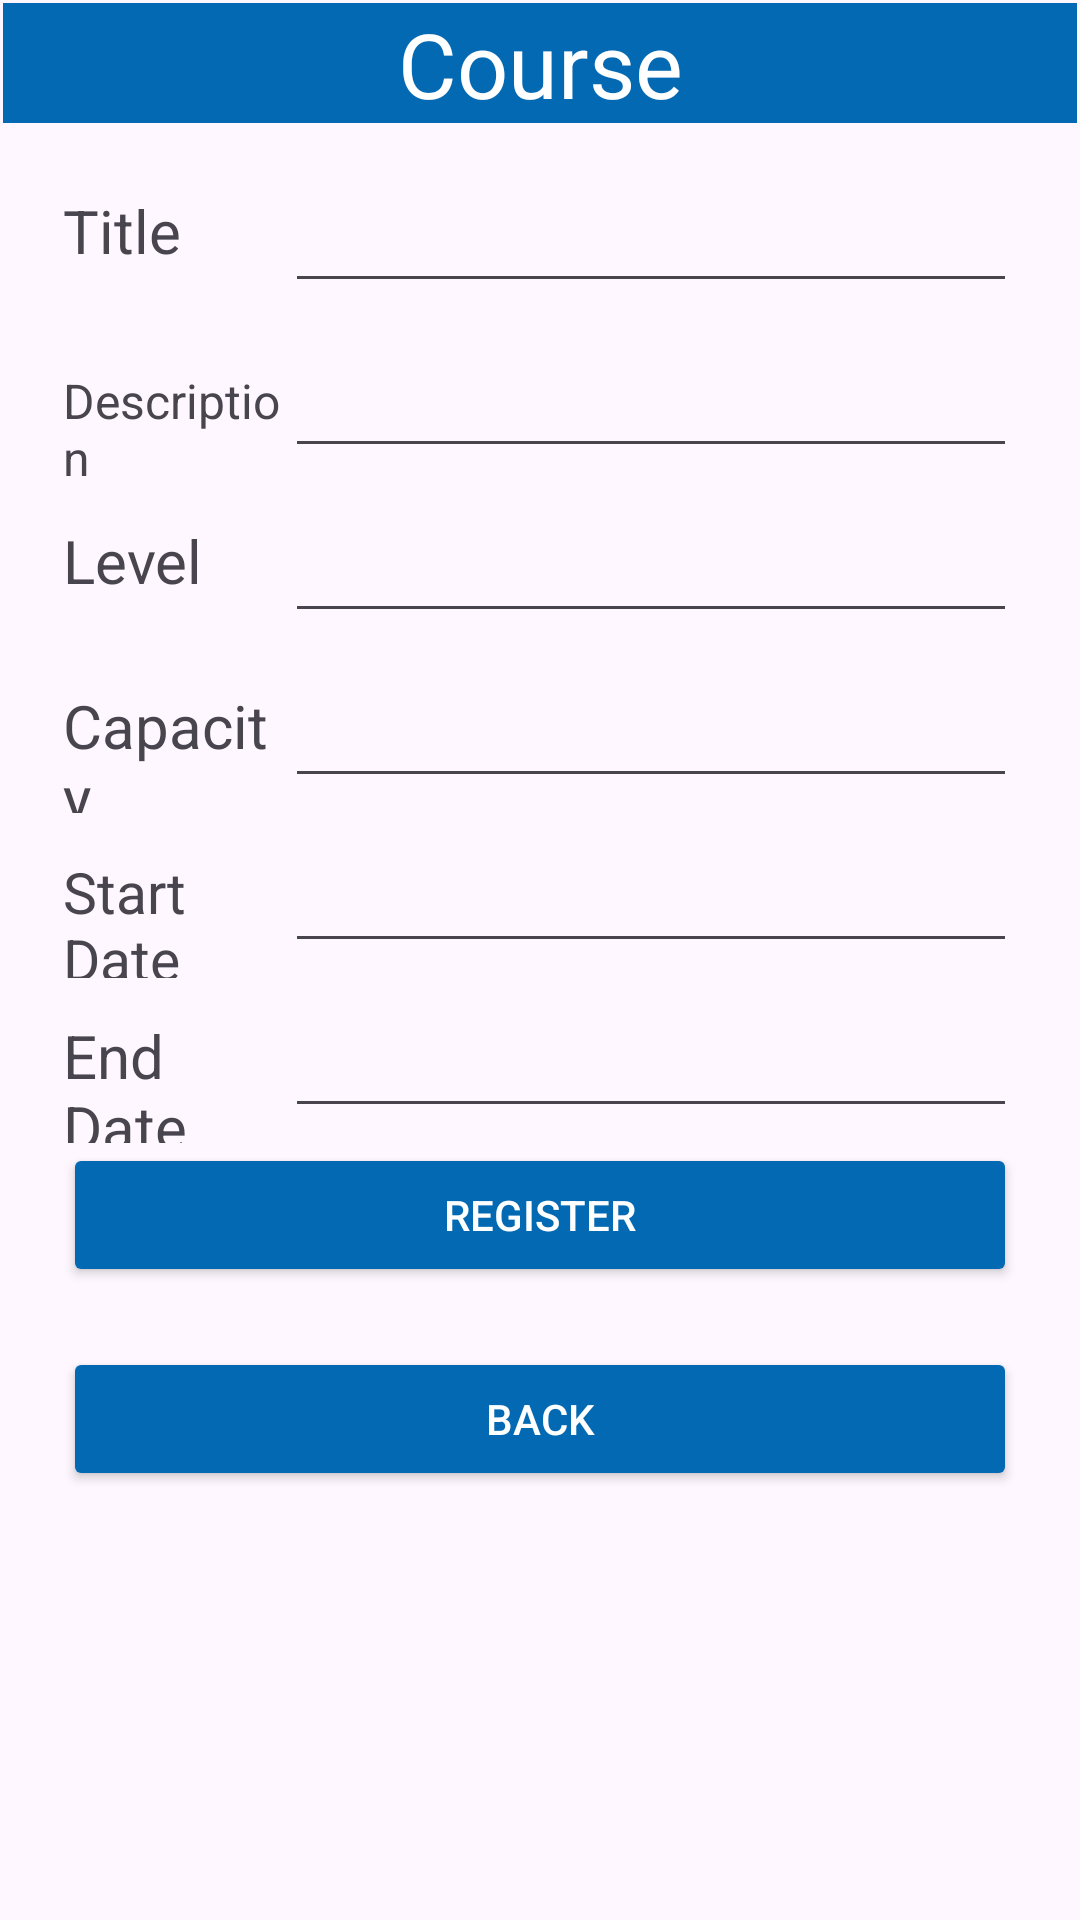

Produce the Android XML layout that renders to this screen, including the resource entries it uses.
<!-- AndroidManifest.xml: application theme Theme.IAcademy3 -->
<!-- res/layout/activity_course_all_template.xml -->
<?xml version="1.0" encoding="utf-8"?>
<androidx.constraintlayout.widget.ConstraintLayout xmlns:android="http://schemas.android.com/apk/res/android"
    xmlns:app="http://schemas.android.com/apk/res-auto"
    xmlns:tools="http://schemas.android.com/tools"
    android:layout_width="match_parent"
    android:layout_height="match_parent"
    tools:context=".template.CourseAllTemplateActivity">

    <LinearLayout
        android:id="@+id/lyCourseTemplate"
        android:layout_width="0dp"
        android:layout_height="0dp"
        android:layout_marginStart="1dp"
        android:layout_marginTop="1dp"
        android:layout_marginEnd="1dp"
        android:layout_marginBottom="1dp"
        android:orientation="vertical"
        app:layout_constraintBottom_toBottomOf="parent"
        app:layout_constraintEnd_toEndOf="parent"
        app:layout_constraintStart_toStartOf="parent"
        app:layout_constraintTop_toTopOf="parent">

        <TextView
            android:id="@+id/tvCourseTemplate"
            android:layout_width="match_parent"
            android:layout_height="40dp"
            android:layout_marginBottom="10dp"
            android:background="#0469b3"
            android:text="Course"
            android:textAlignment="center"
            android:textColor="@color/white"
            android:textSize="30dp" />

        <LinearLayout
            android:layout_width="match_parent"
            android:layout_height="55dp"
            android:layout_marginLeft="20dp"
            android:layout_marginRight="20dp"
            android:orientation="horizontal">


            <TextView
                android:id="@+id/tvTitleCourseTemplate"
                android:layout_width="40dp"
                android:layout_height="50dp"
                android:layout_weight="1"
                android:text="Title"
                android:textSize="20dp" />

            <EditText
                android:id="@+id/etTitleCourseTemplate"
                android:layout_width="wrap_content"
                android:layout_height="50dp"
                android:layout_weight="1"
                android:height="48dp"
                android:ems="10"
                android:inputType="none" />
        </LinearLayout>
        <LinearLayout
            android:layout_width="match_parent"
            android:layout_height="55dp"
            android:layout_marginLeft="20dp"
            android:layout_marginRight="20dp"
            android:orientation="horizontal">


            <TextView
                android:id="@+id/tvDescriptionCourseTemplate"
                android:layout_width="40dp"
                android:layout_height="50dp"
                android:layout_weight="1"
                android:text="Description"
                android:textSize="16dp" />

            <EditText
                android:id="@+id/etDescriptionCourseTemplate"
                android:layout_width="wrap_content"
                android:layout_height="50dp"
                android:layout_weight="1"
                android:height="48dp"
                android:ems="10"
                android:inputType="none" />
        </LinearLayout>
        <LinearLayout
            android:layout_width="match_parent"
            android:layout_height="55dp"
            android:layout_marginLeft="20dp"
            android:layout_marginRight="20dp"
            android:orientation="horizontal">


            <TextView
                android:id="@+id/tvLevelCourseTemplate"
                android:layout_width="40dp"
                android:layout_height="50dp"
                android:layout_weight="1"
                android:text="Level"
                android:textSize="20dp" />

            <EditText
                android:id="@+id/etLevelCourseTemplate"
                android:layout_width="wrap_content"
                android:layout_height="50dp"
                android:layout_weight="1"
                android:height="48dp"
                android:ems="10"
                android:inputType="none" />
        </LinearLayout>

        <LinearLayout
            android:layout_width="match_parent"
            android:layout_height="55dp"
            android:layout_marginLeft="20dp"
            android:layout_marginRight="20dp"
            android:orientation="horizontal">


            <TextView
                android:id="@+id/tvCapacityCourseTemplate"
                android:layout_width="40dp"
                android:layout_height="50dp"
                android:layout_weight="1"
                android:text="Capacity"
                android:textSize="20dp" />

            <EditText
                android:id="@+id/etCapacityCourseTemplate"
                android:layout_width="wrap_content"
                android:layout_height="50dp"
                android:layout_weight="1"
                android:height="48dp"
                android:ems="10"
                android:inputType="none" />
        </LinearLayout>
        <LinearLayout
            android:layout_width="match_parent"
            android:layout_height="55dp"
            android:layout_marginLeft="20dp"
            android:layout_marginRight="20dp"
            android:orientation="horizontal">


            <TextView
                android:id="@+id/tvStartDateCourseTemplate"
                android:layout_width="40dp"
                android:layout_height="50dp"
                android:layout_weight="1"
                android:text="Start Date"
                android:textSize="19dp" />

            <EditText
                android:id="@+id/etStartDateCourseTemplate"
                android:layout_width="wrap_content"
                android:layout_height="50dp"
                android:layout_weight="1"
                android:height="48dp"
                android:ems="10"
                android:inputType="none"/>
        </LinearLayout>

        <LinearLayout
            android:layout_width="match_parent"
            android:layout_height="55dp"
            android:layout_marginLeft="20dp"
            android:layout_marginRight="20dp"
            android:orientation="horizontal">


            <TextView
                android:id="@+id/tvEndDateCourseTemplate"
                android:layout_width="40dp"
                android:layout_height="50dp"
                android:layout_weight="1"
                android:text="End Date"
                android:textSize="20dp" />

            <EditText
                android:id="@+id/etEndDateCourseTemplate"
                android:layout_width="wrap_content"
                android:layout_height="50dp"
                android:layout_weight="1"
                android:height="48dp"
                android:ems="10"
                android:inputType="none" />
        </LinearLayout>

        <TableLayout
            android:layout_width="match_parent"
            android:layout_height="match_parent">

            <TableRow
                android:layout_width="match_parent"
                android:layout_height="match_parent"
                android:layout_marginBottom="20dp">

                <Button
                    android:id="@+id/btnRegisterCourseTemplate"
                    android:layout_width="wrap_content"
                    android:layout_height="wrap_content"
                    android:layout_marginLeft="20dp"
                    android:layout_marginRight="20dp"
                    android:layout_weight="1"
                    android:backgroundTint="#0469b3"
                    android:text="Register"
                    android:textColor="@color/white"/>
            </TableRow>

            <TableRow
                android:layout_width="match_parent"
                android:layout_height="match_parent" >

                <Button
                    android:id="@+id/btnBackCourseTemplate"
                    android:layout_width="wrap_content"
                    android:layout_height="wrap_content"
                    android:layout_marginLeft="20dp"
                    android:layout_marginRight="20dp"
                    android:layout_weight="1"
                    android:backgroundTint="#0469b3"
                    android:text="Back"
                    android:textColor="@color/white"/>

            </TableRow>

        </TableLayout>

    </LinearLayout>
</androidx.constraintlayout.widget.ConstraintLayout>
<!-- resources referenced by this layout -->
<resources>
  <style name="Theme.IAcademy3" parent="Base.Theme.IAcademy3" />
  <style name="Base.Theme.IAcademy3" parent="Theme.Material3.DayNight.NoActionBar">
          
          
      </style>
  <!-- not gathered from this repository: default colours our renderer supplied (Android Studio template values) -->
  <color name="white">#FFFFFFFF</color>
</resources>
